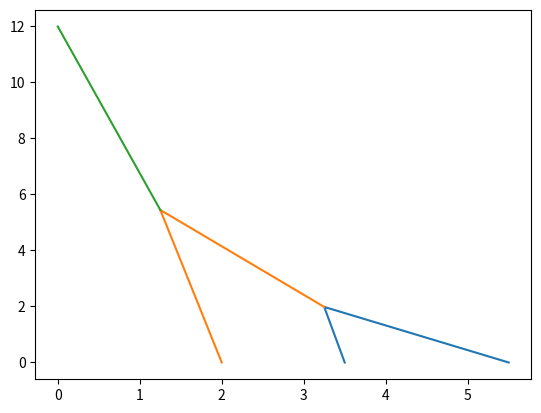

Source code (Python):
import matplotlib.pyplot as plt
import numpy as np
import sympy

#c = 4
#x = np.linspace(-2,2,20)
#a = 2-x
#b = 3+x
#
#beta = np.arccos((np.square(a)+np.square(c)-np.square(b))/(2*a*c))
#cx = 6-a*np.cos(beta)
#cy = a*np.sin(beta)
#R = np.sqrt(np.square(cx) + np.square(13-cy))
#print(x)
#print(R)
#print(cx)
#print(cy)
#plt.plot(x,R)
#plt.show()

#x = -1.3
#c = 4
#a = 2-x
#b = 3+x
#beta = np.arccos((np.square(a)+np.square(c)-np.square(b))/(2*a*c))
#cx = 6-a*np.cos(beta)
#cy = a*np.sin(beta)

#plt.plot(np.array([6,cx,2]),np.array([0,cy,0]))
#plt.plot(np.array([cx,0]),np.array([cy,13]))
#plt.show()

#A = sympy.Symbol('A')
#B = sympy.Symbol('B')
#l = sympy.Symbol('l')
#x = sympy.Symbol('x')
#h = sympy.Symbol('h')
#
#beta = sympy.acos(((l-x)**2+(B-A)**2-x**2)/(2*(l-x)*(B-A)))
#cx = B-(l-x)*sympy.cos(beta)
#cy = (l-x)*sympy.sin(beta)
#R = (cx**2 + (h-cy)**2)**0.5
#print(sympy.simplify(R))
#dRdx = sympy.diff(R,x)
#print("dRdx = ")
#print(dRdx)

x1 = 2
x2 = 5.5
A = 5.5
B = 3.5
C = 2
H = 12
l1 = 5
l2 = 9.5

alpha = np.arccos((np.square((l1-x1))+np.square(A-B)-np.square(x1))/(2*(A-B)*(l1-x1)))
px = A-(l1-x1)*np.cos(alpha)
py = (l1-x1)*np.sin(alpha)

gamma = np.arctan(py/(px-C))
print(px-C)
print(gamma)
print(alpha)
print(np.cos(gamma))
beta = np.arccos((np.square(l2-x2)+np.square((px-C)/np.cos(gamma))-np.square(x2))/(2*((px-C)/np.cos(gamma))*(l2-x2)))-gamma
print(beta)
print(np.cos(beta))
qx = px - (l2-x2)*np.cos(beta)
qy = py + (l2-x2)*np.sin(beta)

plt.plot([A,px,B],[0,py,0])
plt.plot([px,qx,C],[py,qy,0])
plt.plot([qx,0],[qy,H])
plt.show()
